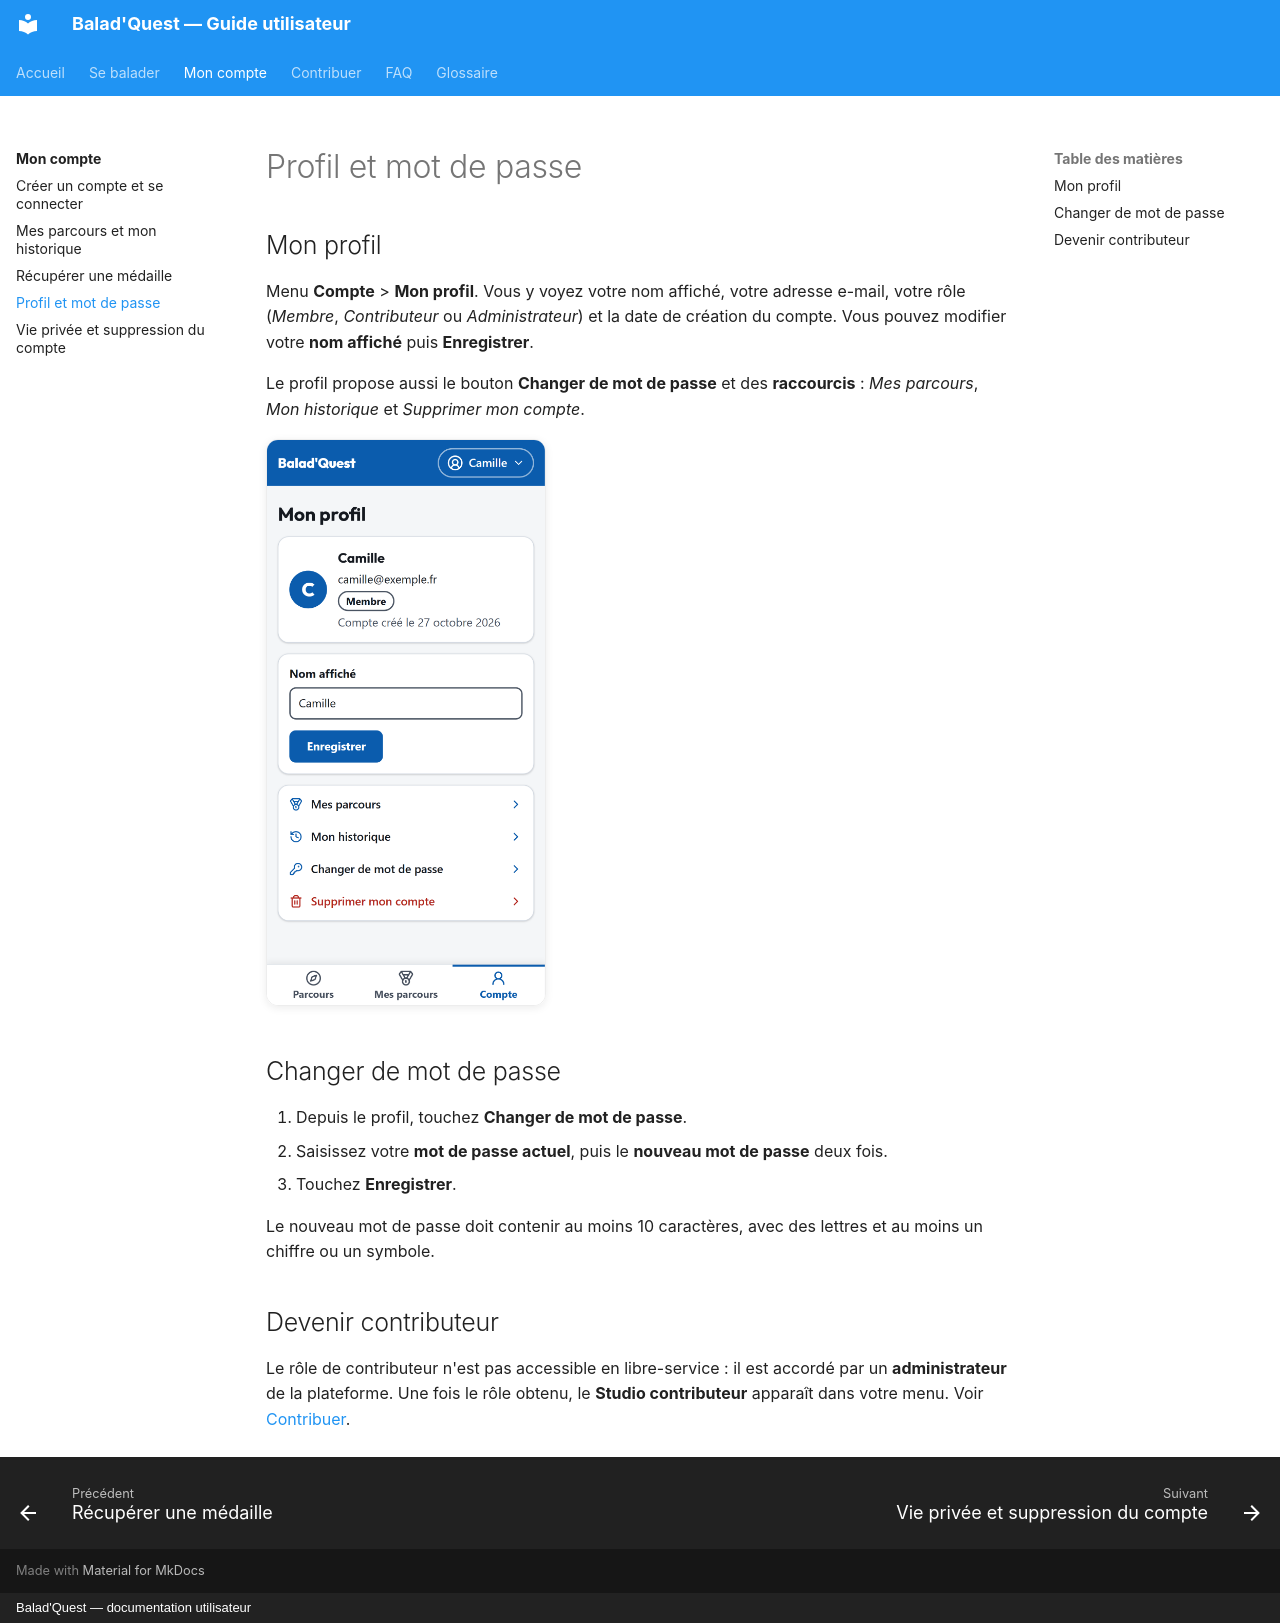

repository: morahk31/ai-project-parkours-docs · page: compte/profil/index.html · generator: mkdocs · copyright: Balad'Quest — documentation utilisateur

# Profil et mot de passe

## Mon profil

Menu **Compte** > **Mon profil**. Vous y voyez votre nom affiché, votre adresse e-mail, votre rôle (*Membre*, *Contributeur* ou *Administrateur*) et la date de création du compte. Vous pouvez modifier votre **nom affiché** puis **Enregistrer**.

Le profil propose aussi le bouton **Changer de mot de passe** et des **raccourcis** : *Mes parcours*, *Mon historique* et *Supprimer mon compte*.

![Page profil](../assets/captures/profil.png){ .capture .mobile }

## Changer de mot de passe

1. Depuis le profil, touchez **Changer de mot de passe**.
2. Saisissez votre **mot de passe actuel**, puis le **nouveau mot de passe** deux fois.
3. Touchez **Enregistrer**.

Le nouveau mot de passe doit contenir au moins 10 caractères, avec des lettres et au moins un chiffre ou un symbole.

## Devenir contributeur

Le rôle de contributeur n'est pas accessible en libre-service : il est accordé par un **administrateur** de la plateforme. Une fois le rôle obtenu, le **Studio contributeur** apparaît dans votre menu. Voir [Contribuer](../contribuer/index.md).
